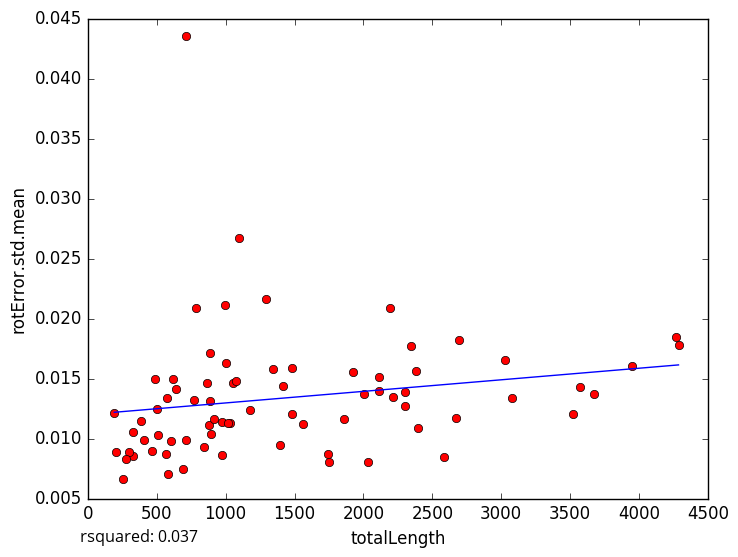

Source data for this figure (header and first rows):
totalLength, rotError.std.mean
3675, 0.01369
2587, 0.008483
409.9, 0.009907
252.8, 0.006665
326.8, 0.008547
1921, 0.01551
2116, 0.01396
863.7, 0.01461
845.1, 0.009277
295.4, 0.008864
506.3, 0.01032
273.5, 0.008312
192.1, 0.0121
468.5, 0.008972
580.5, 0.007067
971.4, 0.008627
1561, 0.0112
1050, 0.01464
3025, 0.01656
1743, 0.008716
3575, 0.01428
4287, 0.01779
711.4, 0.04358
4268, 0.01847
2215, 0.01347
2674, 0.01174
889.4, 0.01711
994.4, 0.02109
566, 0.008695
713.2, 0.009916
1005, 0.0163
2299, 0.01274
1290, 0.02161
1093, 0.02673
1074, 0.01479
2380, 0.01559
207.2, 0.00887
771.2, 0.01322
1345, 0.01581
876.2, 0.01109
3950, 0.016
1858, 0.01161
888.6, 0.01315
1481, 0.01202
2298, 0.01386
2194, 0.02084
786.6, 0.02091
2004, 0.01368
637.7, 0.01409
3079, 0.0134
500.5, 0.01244
616.6, 0.01493
1035, 0.01131
2396, 0.01086
577.1, 0.01336
1416, 0.01436
1392, 0.009471
972.9, 0.01139
489.6, 0.01494
382.2, 0.01146
... 14 more rows
